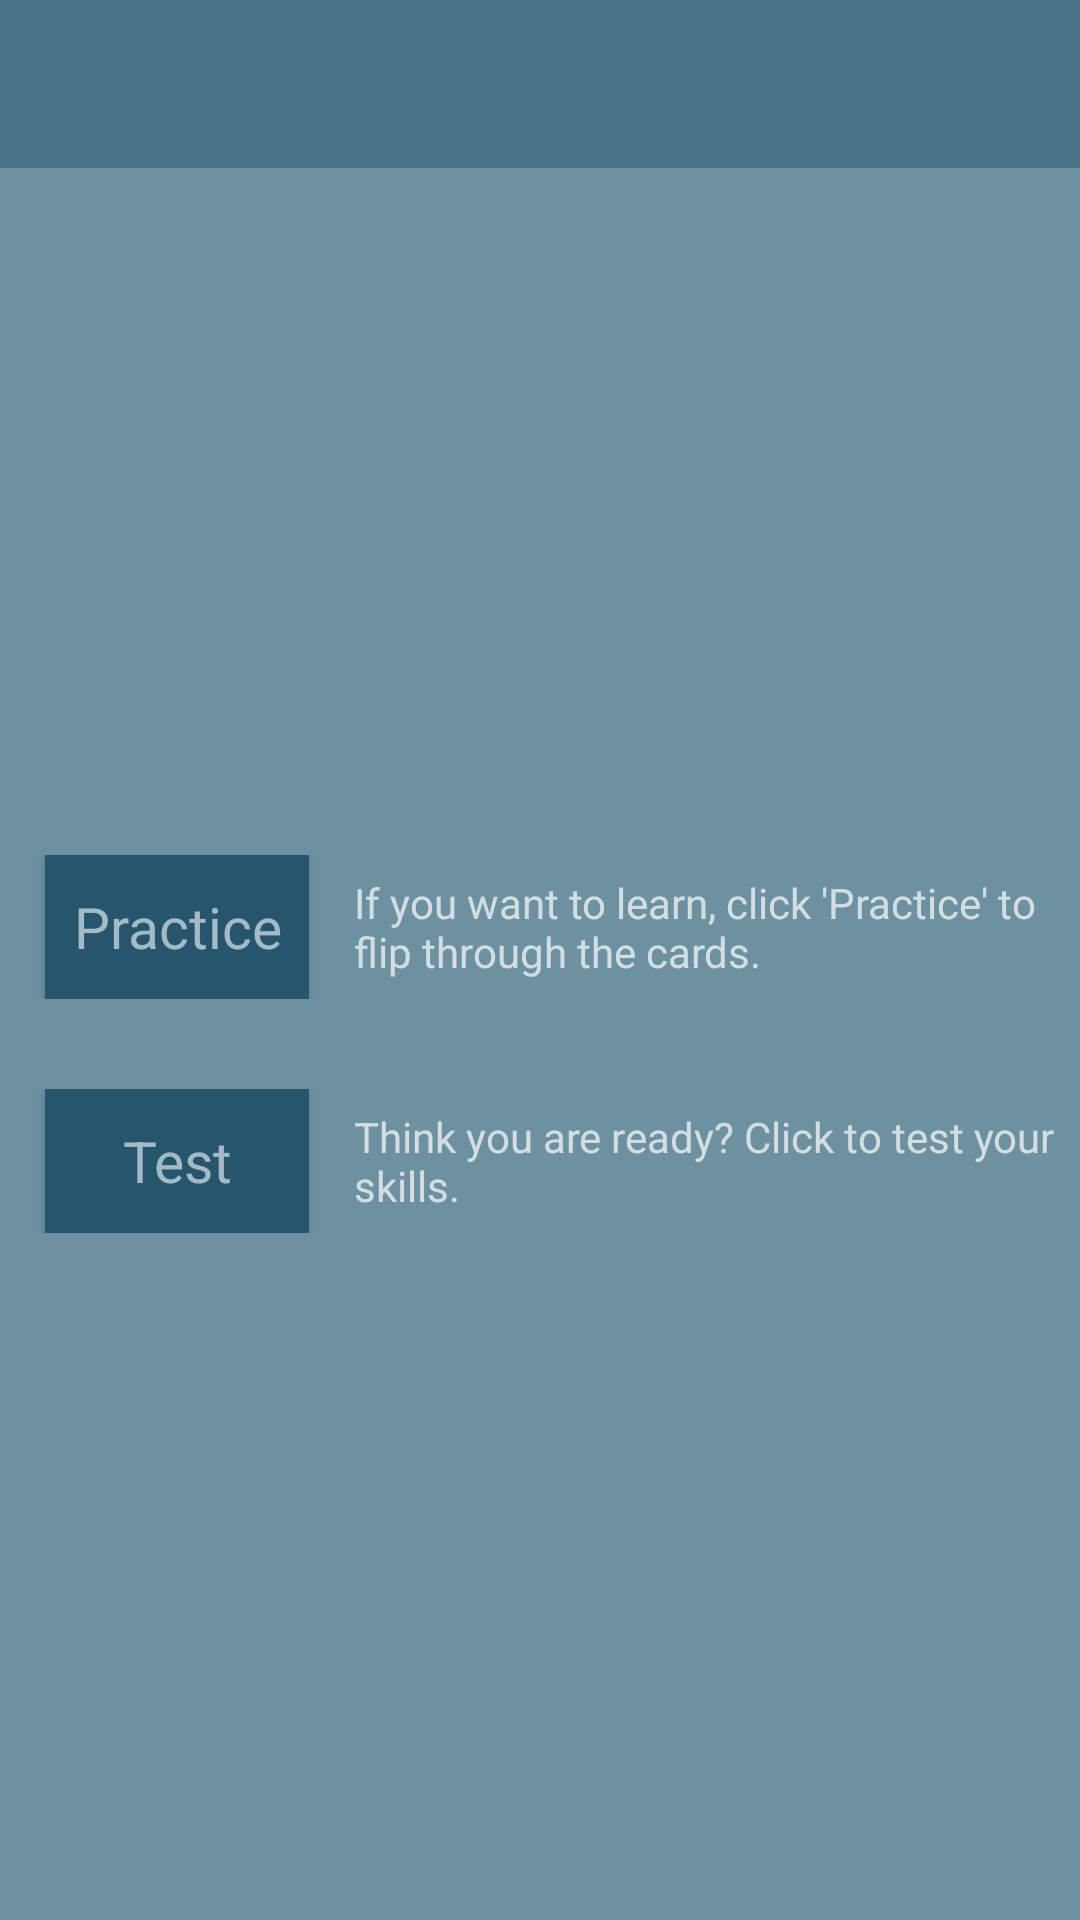

Here is an Android app screen rendered from its layout file. Give the layout XML and the strings, colors and styles it references.
<!-- AndroidManifest.xml: application theme AppTheme -->
<!-- res/layout/flashcard_pack_landing_page.xml -->
<?xml version="1.0" encoding="utf-8"?>
<LinearLayout xmlns:android="http://schemas.android.com/apk/res/android"
              xmlns:tools="http://schemas.android.com/tools"
              android:orientation="vertical"
              android:layout_width="match_parent"
              android:layout_height="match_parent"
              android:background="@color/default_background">

    <include layout="@layout/standard_toolbar" android:id="@+id/standardToolbar" />


    <LinearLayout
        android:orientation="vertical"
        android:layout_width="match_parent"
        android:layout_height="fill_parent"
        android:gravity="center">


        <LinearLayout
            android:layout_width="match_parent"
            android:layout_height="wrap_content">

            <Space
                android:layout_width="15dp"
                android:layout_height="wrap_content"/>

            <Button
                android:layout_width="wrap_content"
                android:layout_height="wrap_content"
                android:layout_gravity="center_vertical|left"
                android:text="Practice"
                android:id="@+id/practiceButton"
                android:onClick="choosePath"
                style="@style/DefaultButtonStyle"/>

            <Space
                android:layout_width="15dp"
                android:layout_height="wrap_content"/>

            <TextView
                android:layout_width="wrap_content"
                android:layout_height="wrap_content"
                android:layout_gravity="center"
                android:text="@string/practice_description"
                />

        </LinearLayout>

        <Space
            android:layout_width="match_parent"
            android:layout_height="30dp"/>

        <LinearLayout
            android:layout_width="match_parent"
            android:layout_height="wrap_content">

            <Space
                android:layout_width="15dp"
                android:layout_height="wrap_content"/>
            <Button
                android:layout_width="wrap_content"
                android:layout_height="wrap_content"
                android:text="Test"
                android:id="@+id/testButton"
                android:onClick="choosePath"
                style="@style/DefaultButtonStyle"/>

            <Space
                android:layout_width="15dp"
                android:layout_height="wrap_content"/>

            <TextView
                android:layout_width="wrap_content"
                android:layout_height="wrap_content"
                android:text="@string/test_description"
                android:layout_gravity="center" />
        </LinearLayout>
    </LinearLayout>

</LinearLayout>
<!-- res/layout/standard_toolbar.xml (included above) -->
<?xml version="1.0" encoding="utf-8"?>
<android.support.v7.widget.Toolbar
    xmlns:android="http://schemas.android.com/apk/res/android"
    android:layout_height="?android:attr/actionBarSize"
    android:layout_width="match_parent"
    android:background="@color/header"
    android:id="@+id/toolbar">

</android.support.v7.widget.Toolbar>
<!-- resources referenced by this layout -->
<resources>
  <color name="default_background">#FF6D91A1</color>
  <color name="header">#FF497487</color>
  <string name="practice_description">If you want to learn, click \'Practice\' to flip through the cards.</string>
  <string name="test_description">Think you are ready?  Click to test your skills.</string>
  <style name="DefaultButtonStyle" parent="android:Widget.Button">
          <item name="android:background">@color/secondary_v1</item>
          <item name="android:textColor">@color/label_text_v2</item>
          <item name="android:textSize">19sp</item>
      </style>
  <style name="AppTheme" parent="Theme.AppCompat.NoActionBar">
          
          <item name="windowActionBar">false</item>
          
      </style>
  <color name="secondary_v1">#FF27556B</color>
  <color name="label_text_v2">#FFA2BBC7</color>
</resources>
